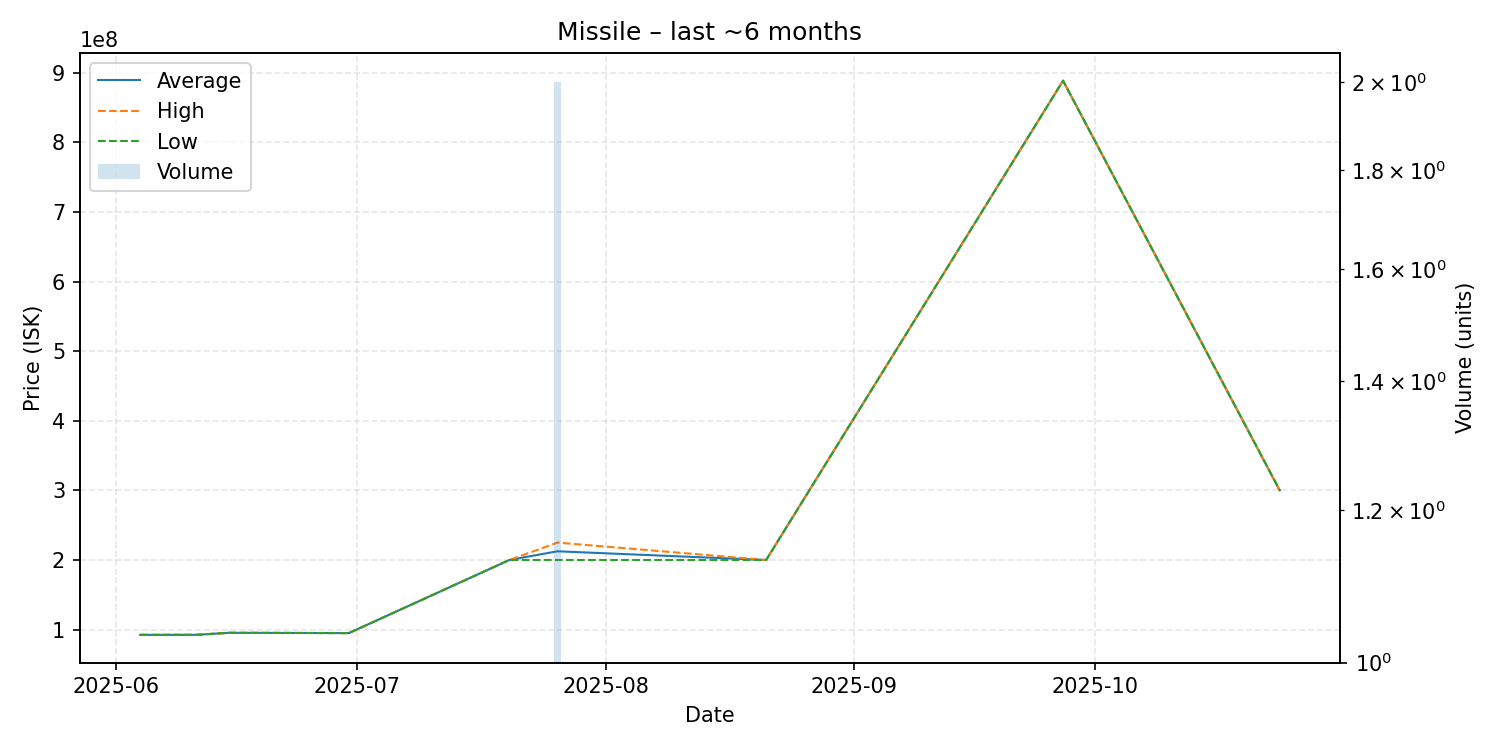

The table this chart was drawn from, first rows:
date, average, highest, lowest, order_count, volume
2025-06-04, 92450000, 92450000, 92450000, 1, 1
2025-06-11, 92500000, 92500000, 92500000, 1, 1
2025-06-15, 95400000, 95400000, 95400000, 1, 1
2025-06-30, 95000000, 95000000, 95000000, 1, 1
2025-07-20, 200000000, 200000000, 200000000, 1, 1
2025-07-26, 212500000, 225000000, 200000000, 2, 2
2025-08-21, 200000000, 200000000, 200000000, 1, 1
2025-09-27, 888400000, 888400000, 888400000, 1, 1
2025-10-24, 300000000, 300000000, 300000000, 1, 1
